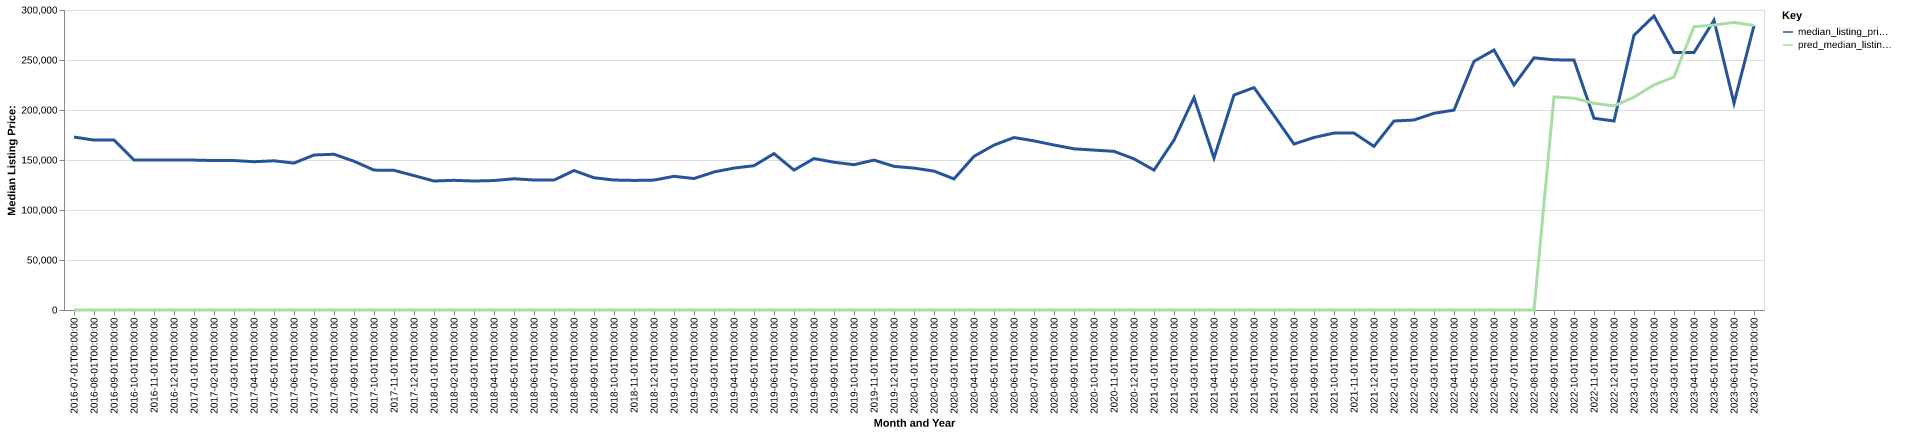

The data file committed next to this chart (first rows):
date, time_idx, median_listing_price, thirty_year_interest_rate_five, month, county_name, active_listing_count, median_days_on_market, pred_median_listing_price, month_year
2016-07-01, 0, 172950, 3.72, 7, forest, wi, 188.0, 70.0, 0, Jul-2016
2016-08-01, 1, 169913, 3.73, 8, forest, wi, 189.0, 88.0, 0, Aug-2016
2016-09-01, 2, 169900, 3.66, 9, forest, wi, 175.0, 103.0, 0, Sep-2016
2016-10-01, 3, 149900, 3.64, 10, forest, wi, 170.0, 121.0, 0, Oct-2016
2016-11-01, 4, 149900, 3.66, 11, forest, wi, 166.0, 135.0, 0, Nov-2016
2016-12-01, 5, 149900, 3.48, 12, forest, wi, 149.0, 149.0, 0, Dec-2016
2017-01-01, 6, 149900, 3.45, 1, forest, wi, 137.0, 168.0, 0, Jan-2017
2017-02-01, 7, 149450, 3.5, 2, forest, wi, 133.0, 186.0, 0, Feb-2017
2017-03-01, 8, 149450, 3.52, 3, forest, wi, 135.0, 178.0, 0, Mar-2017
2017-04-01, 9, 148300, 4.03, 4, forest, wi, 140.0, 163.0, 0, Apr-2017
2017-05-01, 10, 149200, 4.32, 5, forest, wi, 150.0, 80.0, 0, May-2017
2017-06-01, 11, 146900, 4.2, 6, forest, wi, 166.0, 80.0, 0, Jun-2017
2017-07-01, 12, 155000, 4.19, 7, forest, wi, 156.0, 85.0, 0, Jul-2017
2017-08-01, 13, 155750, 4.3, 8, forest, wi, 164.0, 87.0, 0, Aug-2017
2017-09-01, 14, 148750, 4.1, 9, forest, wi, 157.0, 102.0, 0, Sep-2017
2017-10-01, 15, 139900, 4.05, 10, forest, wi, 150.0, 109.0, 0, Oct-2017
2017-11-01, 16, 139675, 3.94, 11, forest, wi, 141.0, 119.0, 0, Nov-2017
2017-12-01, 17, 134400, 4.03, 12, forest, wi, 130.0, 137.0, 0, Dec-2017
2018-01-01, 18, 129000, 3.93, 1, forest, wi, 126.0, 162.0, 0, Jan-2018
2018-02-01, 19, 129675, 3.83, 2, forest, wi, 124.0, 163.0, 0, Feb-2018
2018-03-01, 20, 129000, 3.94, 3, forest, wi, 131.0, 169.0, 0, Mar-2018
2018-04-01, 21, 129450, 3.95, 4, forest, wi, 135.0, 173.0, 0, Apr-2018
2018-05-01, 22, 131225, 3.99, 5, forest, wi, 140.0, 130.0, 0, May-2018
2018-06-01, 23, 130000, 4.15, 6, forest, wi, 139.0, 98.0, 0, Jun-2018
2018-07-01, 24, 129900, 4.4, 7, forest, wi, 145.0, 94.0, 0, Jul-2018
2018-08-01, 25, 139450, 4.46, 8, forest, wi, 135.0, 86.0, 0, Aug-2018
2018-09-01, 26, 132250, 4.58, 9, forest, wi, 135.0, 94.0, 0, Sep-2018
2018-10-01, 27, 129975, 4.66, 10, forest, wi, 116.0, 98.0, 0, Oct-2018
2018-11-01, 28, 129563, 4.62, 11, forest, wi, 113.0, 112.0, 0, Nov-2018
2018-12-01, 29, 129900, 4.54, 12, forest, wi, 98.0, 131.0, 0, Dec-2018
2019-01-01, 30, 133700, 4.6, 1, forest, wi, 88.0, 148.0, 0, Jan-2019
2019-02-01, 31, 131475, 4.72, 2, forest, wi, 80.0, 165.0, 0, Feb-2019
2019-03-01, 32, 138043, 4.9, 3, forest, wi, 77.0, 179.0, 0, Mar-2019
2019-04-01, 33, 141918, 4.94, 4, forest, wi, 82.0, 180.0, 0, Apr-2019
2019-05-01, 34, 144300, 4.75, 5, forest, wi, 92.0, 110.0, 0, May-2019
2019-06-01, 35, 156367, 4.51, 6, forest, wi, 108.0, 58.0, 0, Jun-2019
2019-07-01, 36, 139900, 4.41, 7, forest, wi, 119.0, 67.0, 0, Jul-2019
2019-08-01, 37, 151445, 4.41, 8, forest, wi, 115.0, 75.0, 0, Aug-2019
2019-09-01, 38, 147764, 4.2, 9, forest, wi, 112.0, 82.0, 0, Sep-2019
2019-10-01, 39, 145309, 4.14, 10, forest, wi, 104.0, 89.0, 0, Oct-2019
2019-11-01, 40, 149900, 3.84, 11, forest, wi, 96.0, 97.0, 0, Nov-2019
2019-12-01, 41, 143650, 3.81, 12, forest, wi, 101.0, 108.0, 0, Dec-2019
2020-01-01, 42, 141900, 3.75, 1, forest, wi, 91.0, 121.0, 0, Jan-2020
2020-02-01, 43, 138900, 3.73, 2, forest, wi, 84.0, 129.0, 0, Feb-2020
2020-03-01, 44, 131100, 3.78, 3, forest, wi, 75.0, 157.0, 0, Mar-2020
2020-04-01, 45, 153650, 3.75, 4, forest, wi, 72.0, 166.0, 0, Apr-2020
2020-05-01, 46, 164900, 3.74, 5, forest, wi, 60.0, 148.0, 0, May-2020
2020-06-01, 47, 172475, 3.72, 6, forest, wi, 52.0, 71.0, 0, Jun-2020
2020-07-01, 48, 169125, 3.49, 7, forest, wi, 49.0, 60.0, 0, Jul-2020
2020-08-01, 49, 165000, 3.65, 8, forest, wi, 50.0, 63.0, 0, Aug-2020
2020-09-01, 50, 161175, 3.33, 9, forest, wi, 44.0, 68.0, 0, Sep-2020
2020-10-01, 51, 159900, 3.28, 10, forest, wi, 43.0, 81.0, 0, Oct-2020
2020-11-01, 52, 158650, 3.21, 11, forest, wi, 46.0, 60.0, 0, Nov-2020
2020-12-01, 53, 151150, 3.07, 12, forest, wi, 41.0, 76.0, 0, Dec-2020
2021-01-01, 54, 139900, 2.99, 1, forest, wi, 27.0, 85.0, 0, Jan-2021
2021-02-01, 55, 169875, 2.93, 2, forest, wi, 18.0, 99.0, 0, Feb-2021
2021-03-01, 56, 212450, 2.88, 3, forest, wi, 23.0, 50.0, 0, Mar-2021
2021-04-01, 57, 151950, 2.84, 4, forest, wi, 25.0, 35.0, 0, Apr-2021
2021-05-01, 58, 215000, 2.71, 5, forest, wi, 26.0, 58.0, 0, May-2021
2021-06-01, 59, 222400, 2.79, 6, forest, wi, 29.0, 56.0, 0, Jun-2021
... 25 more rows
